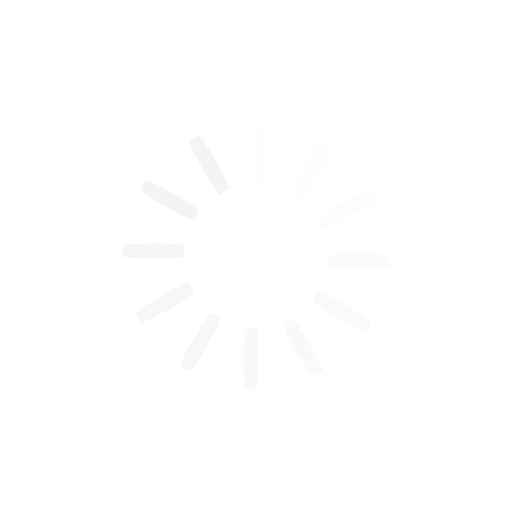
t = 0.00 s
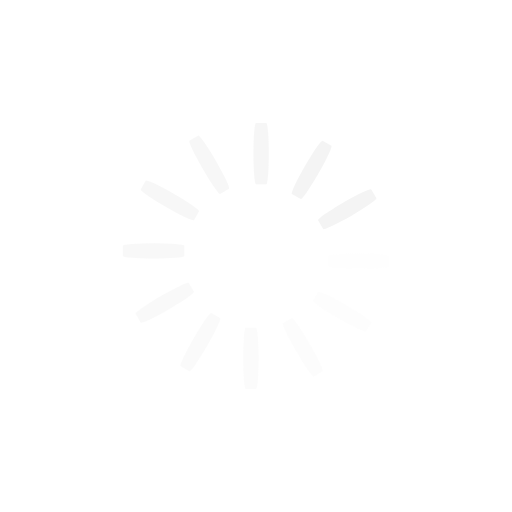
t = 0.25 s
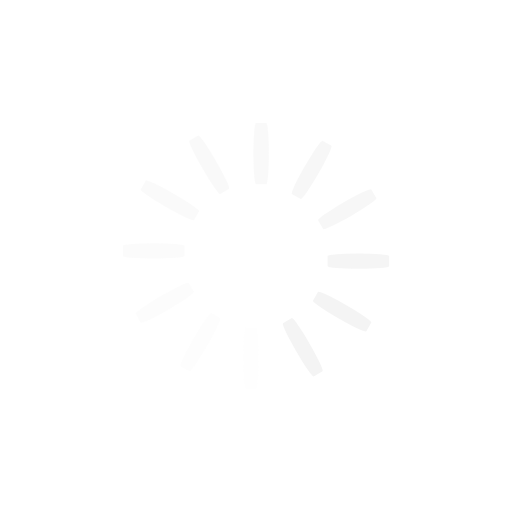
t = 0.50 s
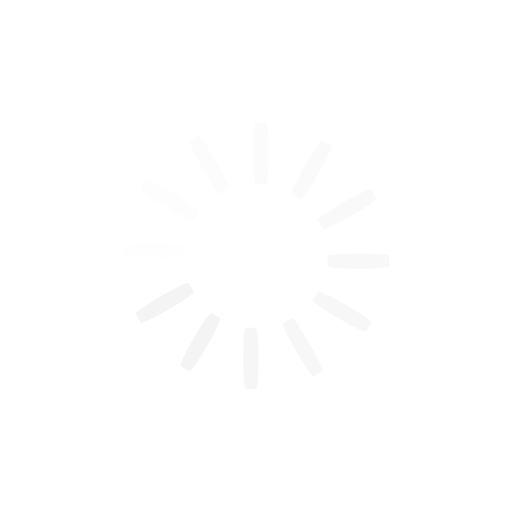
t = 0.75 s

The animated SVG that drew these frames (rendered in a browser with its animation timeline set to each time). Animation: 12 SMIL elements (animate=12); one cycle of 1.00 s, repeats indefinitely.

<?xml version="1.0" encoding="utf-8"?>
<svg xmlns="http://www.w3.org/2000/svg" xmlns:xlink="http://www.w3.org/1999/xlink" style="margin: auto; background: none; display: block; shape-rendering: auto; animation-play-state: running; animation-delay: 0s;" width="200px" height="200px" viewBox="0 0 100 100" preserveAspectRatio="xMidYMid">
<g transform="rotate(0 50 50)" style="animation-play-state: running; animation-delay: 0s;">
  <rect x="49.5" y="24" rx="0.5" ry="6" width="3" height="12" fill="#F4F4F4" style="animation-play-state: running; animation-delay: 0s;">
    <animate attributeName="opacity" values="1;0" keyTimes="0;1" dur="1s" begin="-0.9166666666666666s" repeatCount="indefinite" style="animation-play-state: running; animation-delay: 0s;"></animate>
  </rect>
</g><g transform="rotate(30 50 50)" style="animation-play-state: running; animation-delay: 0s;">
  <rect x="49.5" y="24" rx="0.5" ry="6" width="3" height="12" fill="#F4F4F4" style="animation-play-state: running; animation-delay: 0s;">
    <animate attributeName="opacity" values="1;0" keyTimes="0;1" dur="1s" begin="-0.8333333333333334s" repeatCount="indefinite" style="animation-play-state: running; animation-delay: 0s;"></animate>
  </rect>
</g><g transform="rotate(60 50 50)" style="animation-play-state: running; animation-delay: 0s;">
  <rect x="49.5" y="24" rx="0.5" ry="6" width="3" height="12" fill="#F4F4F4" style="animation-play-state: running; animation-delay: 0s;">
    <animate attributeName="opacity" values="1;0" keyTimes="0;1" dur="1s" begin="-0.75s" repeatCount="indefinite" style="animation-play-state: running; animation-delay: 0s;"></animate>
  </rect>
</g><g transform="rotate(90 50 50)" style="animation-play-state: running; animation-delay: 0s;">
  <rect x="49.5" y="24" rx="0.5" ry="6" width="3" height="12" fill="#F4F4F4" style="animation-play-state: running; animation-delay: 0s;">
    <animate attributeName="opacity" values="1;0" keyTimes="0;1" dur="1s" begin="-0.6666666666666666s" repeatCount="indefinite" style="animation-play-state: running; animation-delay: 0s;"></animate>
  </rect>
</g><g transform="rotate(120 50 50)" style="animation-play-state: running; animation-delay: 0s;">
  <rect x="49.5" y="24" rx="0.5" ry="6" width="3" height="12" fill="#F4F4F4" style="animation-play-state: running; animation-delay: 0s;">
    <animate attributeName="opacity" values="1;0" keyTimes="0;1" dur="1s" begin="-0.5833333333333334s" repeatCount="indefinite" style="animation-play-state: running; animation-delay: 0s;"></animate>
  </rect>
</g><g transform="rotate(150 50 50)" style="animation-play-state: running; animation-delay: 0s;">
  <rect x="49.5" y="24" rx="0.5" ry="6" width="3" height="12" fill="#F4F4F4" style="animation-play-state: running; animation-delay: 0s;">
    <animate attributeName="opacity" values="1;0" keyTimes="0;1" dur="1s" begin="-0.5s" repeatCount="indefinite" style="animation-play-state: running; animation-delay: 0s;"></animate>
  </rect>
</g><g transform="rotate(180 50 50)" style="animation-play-state: running; animation-delay: 0s;">
  <rect x="49.5" y="24" rx="0.5" ry="6" width="3" height="12" fill="#F4F4F4" style="animation-play-state: running; animation-delay: 0s;">
    <animate attributeName="opacity" values="1;0" keyTimes="0;1" dur="1s" begin="-0.4166666666666667s" repeatCount="indefinite" style="animation-play-state: running; animation-delay: 0s;"></animate>
  </rect>
</g><g transform="rotate(210 50 50)" style="animation-play-state: running; animation-delay: 0s;">
  <rect x="49.5" y="24" rx="0.5" ry="6" width="3" height="12" fill="#F4F4F4" style="animation-play-state: running; animation-delay: 0s;">
    <animate attributeName="opacity" values="1;0" keyTimes="0;1" dur="1s" begin="-0.3333333333333333s" repeatCount="indefinite" style="animation-play-state: running; animation-delay: 0s;"></animate>
  </rect>
</g><g transform="rotate(240 50 50)" style="animation-play-state: running; animation-delay: 0s;">
  <rect x="49.5" y="24" rx="0.5" ry="6" width="3" height="12" fill="#F4F4F4" style="animation-play-state: running; animation-delay: 0s;">
    <animate attributeName="opacity" values="1;0" keyTimes="0;1" dur="1s" begin="-0.25s" repeatCount="indefinite" style="animation-play-state: running; animation-delay: 0s;"></animate>
  </rect>
</g><g transform="rotate(270 50 50)" style="animation-play-state: running; animation-delay: 0s;">
  <rect x="49.5" y="24" rx="0.5" ry="6" width="3" height="12" fill="#F4F4F4" style="animation-play-state: running; animation-delay: 0s;">
    <animate attributeName="opacity" values="1;0" keyTimes="0;1" dur="1s" begin="-0.16666666666666666s" repeatCount="indefinite" style="animation-play-state: running; animation-delay: 0s;"></animate>
  </rect>
</g><g transform="rotate(300 50 50)" style="animation-play-state: running; animation-delay: 0s;">
  <rect x="49.5" y="24" rx="0.5" ry="6" width="3" height="12" fill="#F4F4F4" style="animation-play-state: running; animation-delay: 0s;">
    <animate attributeName="opacity" values="1;0" keyTimes="0;1" dur="1s" begin="-0.08333333333333333s" repeatCount="indefinite" style="animation-play-state: running; animation-delay: 0s;"></animate>
  </rect>
</g><g transform="rotate(330 50 50)" style="animation-play-state: running; animation-delay: 0s;">
  <rect x="49.5" y="24" rx="0.5" ry="6" width="3" height="12" fill="#F4F4F4" style="animation-play-state: running; animation-delay: 0s;">
    <animate attributeName="opacity" values="1;0" keyTimes="0;1" dur="1s" begin="0s" repeatCount="indefinite" style="animation-play-state: running; animation-delay: 0s;"></animate>
  </rect>
</g>
<!-- [ldio] generated by https://loading.io/ --></svg>
